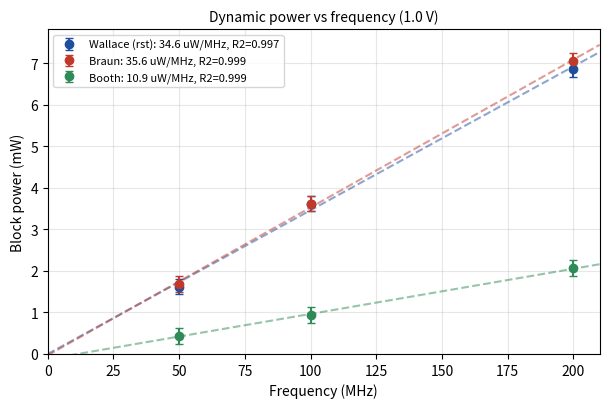
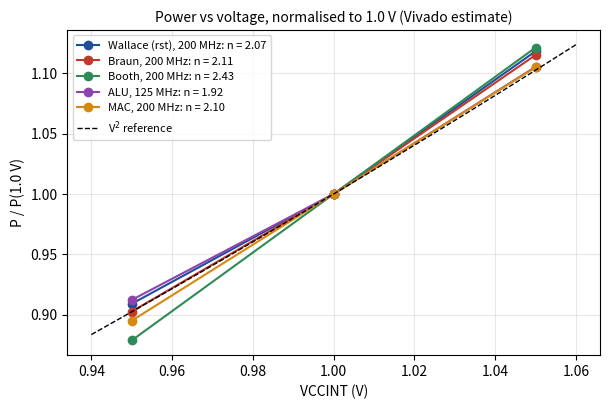
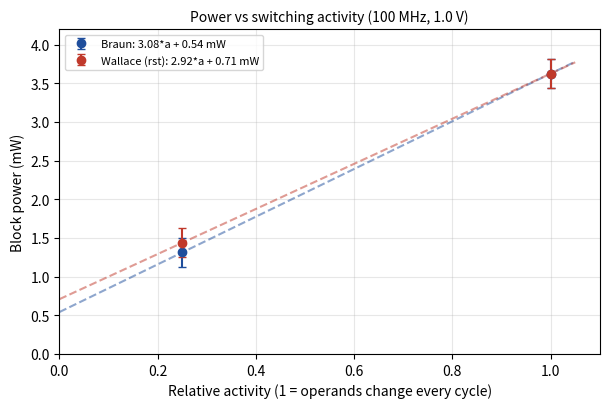
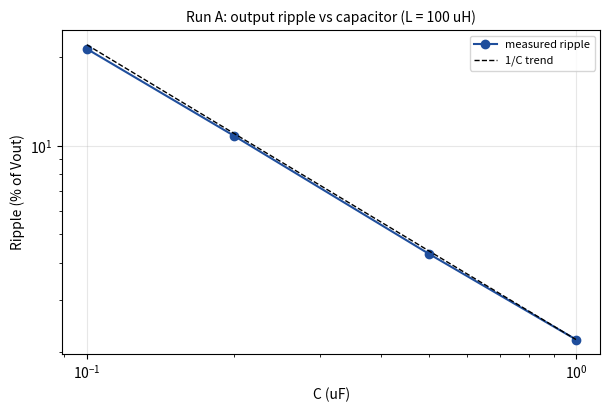
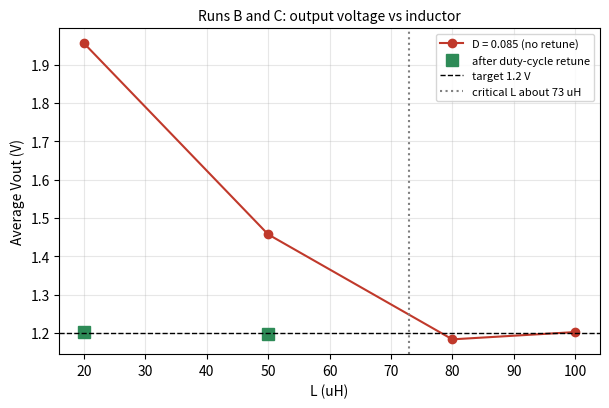
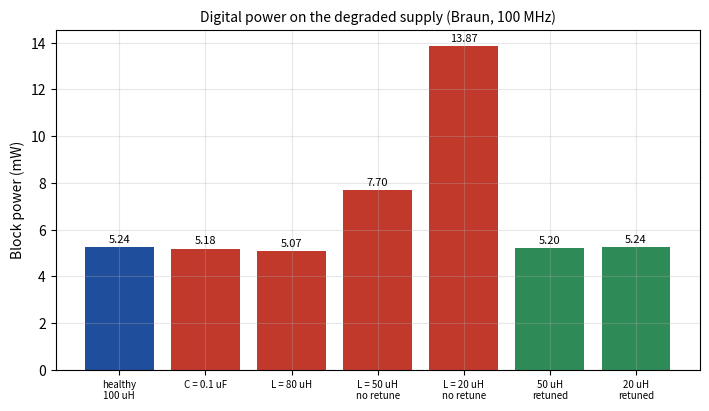

Write the Python code that produced these figures, in order.
import numpy as np
import matplotlib
matplotlib.use("Agg")
import matplotlib.pyplot as plt

N = 16
ERR = 0.19                       # mW, rounding uncertainty per block

def block(design, baseline):     # (clocks, slice, signals) tuples -> mW
    return (sum(design) - sum(baseline)) / N

# ---------------------------------------------------------------- data
# Power vs frequency at 1.0 V (50 and 200 MHz from this work, 100 MHz from
# the earlier summary table).
f = np.array([50, 100, 200])
base50, base200 = (2, 2, 3), (6, 7, 11)
P_f = {
    "Wallace (rst)": [block((5, 15, 13), base50), 3.625, block((22, 58, 54), base200)],
    "Braun":         [block((6, 15, 13), base50), 3.625, block((24, 60, 53), base200)],
    "Booth":         [block((3, 5, 6),   base50), 0.94,  block((11, 20, 26), base200)],
}

# Power vs voltage (VCCINT 0.95, 1.0, 1.05 V). Multipliers at 200 MHz with the
# bench_base_x baseline; ALU at 125 MHz with bench_alubase_x; MAC at 200 MHz.
V = np.array([0.95, 1.0, 1.05])
base_v   = [(6, 6, 10), (6, 7, 11), (7, 7, 12)]
base_alu = [(5, 5, 10), (6, 6, 11), (7, 6, 12)]
des = {
    "Wallace (rst), 200 MHz": ([(20, 53, 49), (22, 58, 54), (25, 64, 60)], base_v),
    "Braun, 200 MHz":         ([(22, 54, 48), (24, 60, 53), (27, 66, 59)], base_v),
    "Booth, 200 MHz":         ([(10, 18, 23), (11, 20, 26), (12, 22, 29)], base_v),
    "ALU, 125 MHz":           ([(11, 30, 31), (12, 33, 35), (13, 37, 38)], base_alu),
    "MAC, 200 MHz":           ([(23, 71, 56), (26, 79, 62), (29, 87, 68)], base_v),
}
P_v = {k: [block(d, b) for d, b in zip(*v)] for k, v in des.items()}

# Power vs activity (Braun and Wallace, 100 MHz, 1.0 V). Activity 1 = new
# operands every cycle (HOLD 0); 0.25 = every fourth cycle (HOLD 3).
base_h3 = (3, 2, 5)
act = np.array([0.25, 1.0])
P_act = {
    "Braun":         [block((12, 9, 10), base_h3), 3.625],
    "Wallace (rst)": [block((12, 10, 11), base_h3), 3.625],
}

# Buck converter at 1.2 V (LTspice): Run A capacitor, Run B inductor, Run C recovery.
C_uF   = np.array([0.1, 0.2, 0.5, 1.0])
ripple_A = np.array([21.3, 10.8, 4.3, 2.2])          # % of Vout
vout_A   = np.array([1.1957, 1.1996, 1.2016, 1.2024])
L_uH   = np.array([20, 50, 80, 100])
vout_B   = np.array([1.956, 1.457, 1.183, 1.202])    # D = 0.085, no retune
ripple_B = np.array([5.84, 3.70, 2.71, 2.18])
vout_C   = {20: 1.20205, 50: 1.19758}                # after duty-cycle retune
P0 = 3.625                                           # mW, Braun/Wallace at 1.0 V, 100 MHz

STYLE = dict(figsize=(6.2, 4.2), dpi=150)
COL = ["#1f4e9c", "#c0392b", "#2e8b57", "#8e44ad", "#d68910"]

def finish(ax, title, xl, yl, name, legend=True):
    ax.set_title(title, fontsize=10); ax.set_xlabel(xl); ax.set_ylabel(yl)
    ax.grid(alpha=0.3)
    if legend: ax.legend(fontsize=8)
    ax.figure.tight_layout(); ax.figure.savefig(name); plt.close(ax.figure)

# ---------------------------------------------------- 1 power vs frequency
fig, ax = plt.subplots(**STYLE)
for (name, p), c in zip(P_f.items(), COL):
    p = np.array(p)
    k, b = np.polyfit(f, p, 1)
    r2 = np.corrcoef(f, p)[0, 1] ** 2
    ax.errorbar(f, p, yerr=ERR, fmt="o", color=c, capsize=3,
                label=f"{name}: {k*1000:.1f} uW/MHz, R2={r2:.3f}")
    ax.plot([0, 210], [b, b + k * 210], "--", color=c, alpha=0.5)
ax.set_xlim(0, 210); ax.set_ylim(bottom=0)
finish(ax, "Dynamic power vs frequency (1.0 V)", "Frequency (MHz)",
       "Block power (mW)", "fig1_power_vs_frequency.png")

# ------------------------------------------------------ 2 power vs voltage
fig, ax = plt.subplots(**STYLE)
for (name, p), c in zip(P_v.items(), COL):
    p = np.array(p)
    n = np.log(p[2] / p[0]) / np.log(V[2] / V[0])
    ax.plot(V, p / p[1], "o-", color=c, label=f"{name}: n = {n:.2f}")
vv = np.linspace(0.94, 1.06, 50)
ax.plot(vv, vv ** 2, "k--", lw=1, label="V$^2$ reference")
finish(ax, "Power vs voltage, normalised to 1.0 V (Vivado estimate)",
       "VCCINT (V)", "P / P(1.0 V)", "fig2_power_vs_voltage.png")

# ------------------------------------------------------ 3 power vs activity
fig, ax = plt.subplots(**STYLE)
for (name, p), c in zip(P_act.items(), COL):
    p = np.array(p); k = (p[1] - p[0]) / 0.75; b = p[1] - k
    ax.errorbar(act, p, yerr=ERR, fmt="o", color=c, capsize=3,
                label=f"{name}: {k:.2f}*a + {b:.2f} mW")
    ax.plot([0, 1.05], [b, b + k * 1.05], "--", color=c, alpha=0.5)
ax.set_xlim(0, 1.1); ax.set_ylim(0, 4.2)
finish(ax, "Power vs switching activity (100 MHz, 1.0 V)",
       "Relative activity (1 = operands change every cycle)",
       "Block power (mW)", "fig3_power_vs_activity.png")

# --------------------------------------------- 4 Run A: capacitor ripple
fig, ax = plt.subplots(**STYLE)
ax.plot(C_uF, ripple_A, "o-", color=COL[0], label="measured ripple")
ax.plot(C_uF, ripple_A[-1] / C_uF, "k--", lw=1, label="1/C trend")
ax.set_xscale("log"); ax.set_yscale("log")
finish(ax, "Run A: output ripple vs capacitor (L = 100 uH)", "C (uF)",
       "Ripple (% of Vout)", "fig4_runA_capacitor.png")

# ----------------------------------- 5 Run B and C: inductor, DCM, recovery
fig, ax = plt.subplots(**STYLE)
ax.plot(L_uH, vout_B, "o-", color=COL[1], label="D = 0.085 (no retune)")
ax.plot(list(vout_C), list(vout_C.values()), "s", color=COL[2], ms=8,
        label="after duty-cycle retune")
ax.axhline(1.2, color="k", ls="--", lw=1, label="target 1.2 V")
ax.axvline(73, color="gray", ls=":", label="critical L about 73 uH")
finish(ax, "Runs B and C: output voltage vs inductor", "L (uH)",
       "Average Vout (V)", "fig5_runBC_inductor.png")

# -------------------- 6 effect on digital supply power (P = P0 * V^2)
cases = [("healthy\n100 uH", 1.20236), ("C = 0.1 uF", vout_A[0]),
         ("L = 80 uH", vout_B[2]), ("L = 50 uH\nno retune", vout_B[1]),
         ("L = 20 uH\nno retune", vout_B[0]),
         ("50 uH\nretuned", vout_C[50]), ("20 uH\nretuned", vout_C[20])]
labels = [c[0] for c in cases]; pw = [P0 * c[1] ** 2 for c in cases]
fig, ax = plt.subplots(figsize=(7.2, 4.2), dpi=150)
bars = ax.bar(labels, pw, color=[COL[0]] + [COL[1]] * 4 + [COL[2]] * 2)
for b_, p in zip(bars, pw):
    ax.text(b_.get_x() + b_.get_width() / 2, p + 0.2, f"{p:.2f}", ha="center", fontsize=8)
ax.tick_params(axis="x", labelsize=7)
finish(ax, "Digital power on the degraded supply (Braun, 100 MHz)", "",
       "Block power (mW)", "fig6_digital_supply_impact.png", legend=False)

print("Done. Voltage exponents:",
      {k: round(float(np.log(p[2] / p[0]) / np.log(V[2] / V[0])), 2) for k, p in P_v.items()})
